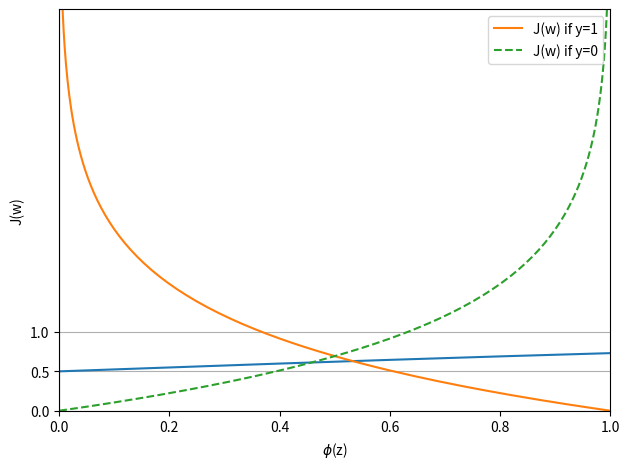

Here is the Python script that generated this plot:
import matplotlib.pyplot as plt
import numpy as np

"""
sigmoid 함수
    - odds ratio : 특정 이벤트가 발생할 확률
        = P / (1 - P) 로 표현이 가능
    
    - logit(P) = log(P / (1 - P))
        -> logit(P(y=1 | x)) = (w**t) * x 
        -> P(y=1 | x)는 특성 x가 주어졌을 때 이 샘플이 클래스 1에 속할 조건부 확률
    
    - 즉 1 / logit(P)이 logistic sigmoid function이다.
    -> phi(z) = 1 / (1 + (e**(-z)))
    -> z는 가중치와 특성의 선형 조합으로 이루어진 최종입력
    -> z = (w**t) * x 
"""
def sigmoid(z):
    return 1.0 / (1.0 + np.exp(-z))

"""
조건부 확률이기 때문에 클래스에 소속될 확률도 구할 수 있다.
그래프에서는 -inf로 갈때는 0에 수렴하고, inf로 갈때는 1에 수렴
"""
z = np.arange(-7, 7, 0.1)
phi_z = sigmoid(z)
plt.plot(z, phi_z)
plt.axvline(0.0, color='k')
plt.ylim(-0.1, 1.1)
plt.xlabel('z')
plt.ylabel('$\phi (z)$')
# y축의 눈금과 격자선
plt.yticks([0.0, 0.5, 1.0])
ax = plt.gca()
ax.yaxis.grid(True)
plt.tight_layout()
plt.show()

""" 
경사 하강법을 사용한 비용함수
y = 1일 때와 y = 0일 때의 함수를 구현
이후 그래프를 출력해 보면 예측의 정확도가 낮아질 수록 비용이 증가함을 알 수 있다.
"""
def cost_1(z):
    return -np.log(sigmoid(z))


def cost_0(z):
    return -np.log(1 - sigmoid(z))


z = np.arange(-10, 10, 0.1)
phi_z = sigmoid(z)
c1 = [cost_1(x) for x in z]
plt.plot(phi_z, c1, label='J(w) if y=1')
c0 = [cost_0(x) for x in z]
plt.plot(phi_z, c0, linestyle='--', label='J(w) if y=0')
plt.ylim(0.0, 5.1)
plt.xlim([0, 1])
plt.xlabel('$\phi$(z)')
plt.ylabel('J(w)')
plt.legend(loc='best')
plt.tight_layout()
plt.show()